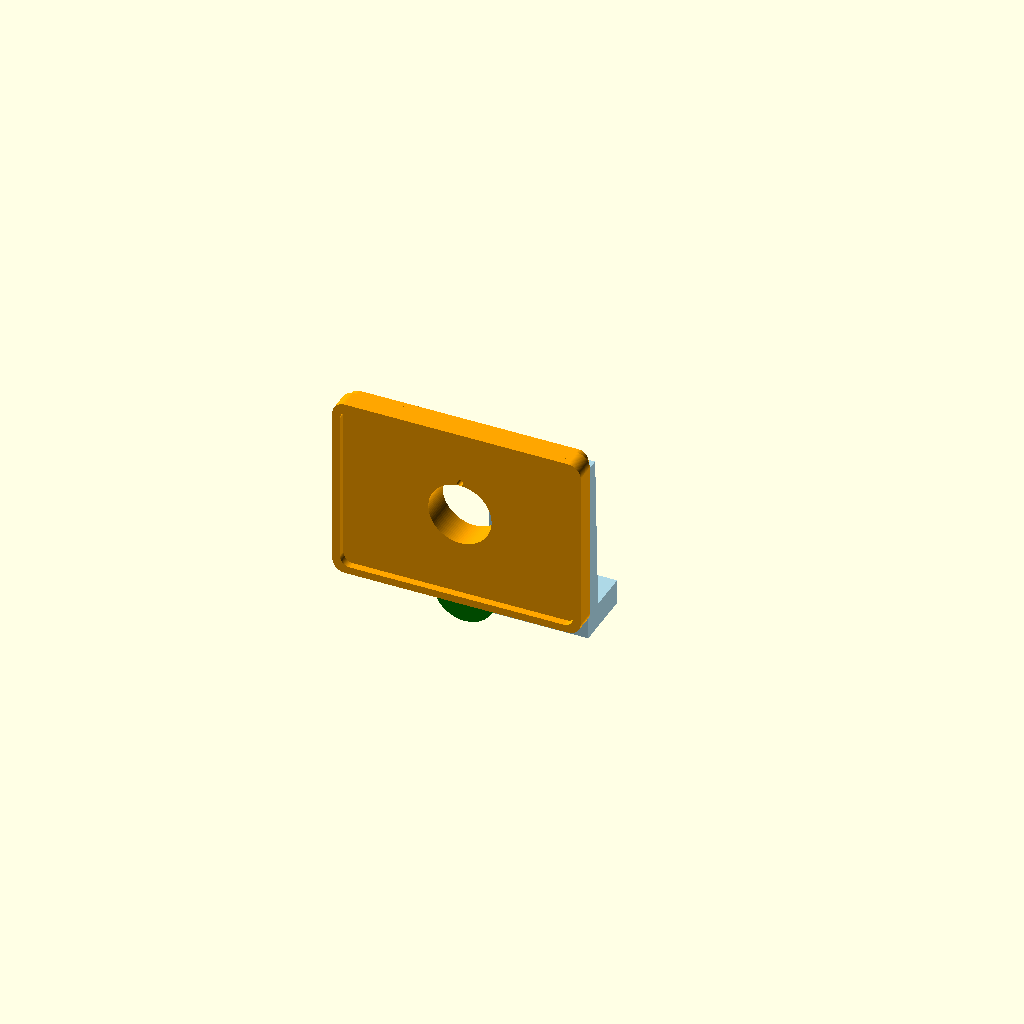
Cell 1 — every parameter at its default value.
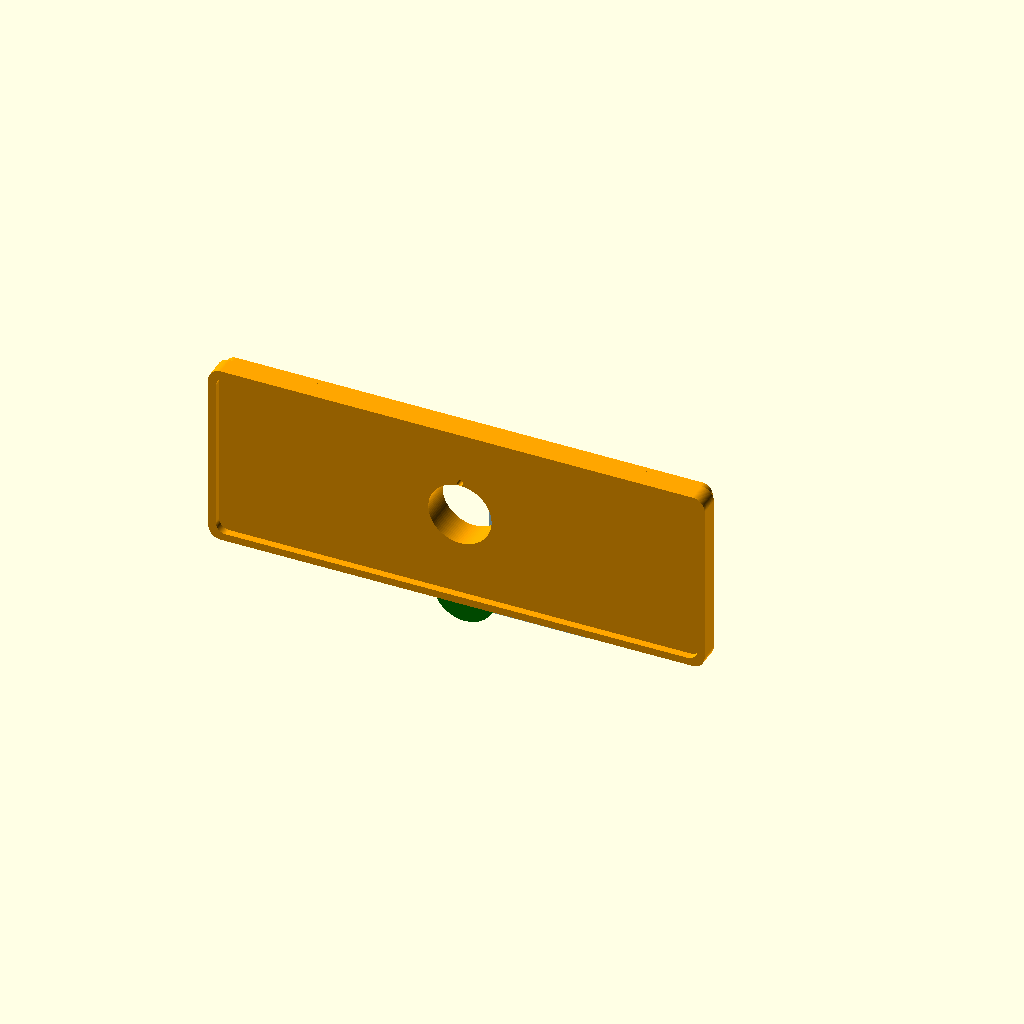
Cell 2: table_width = 400 (everything else at default).
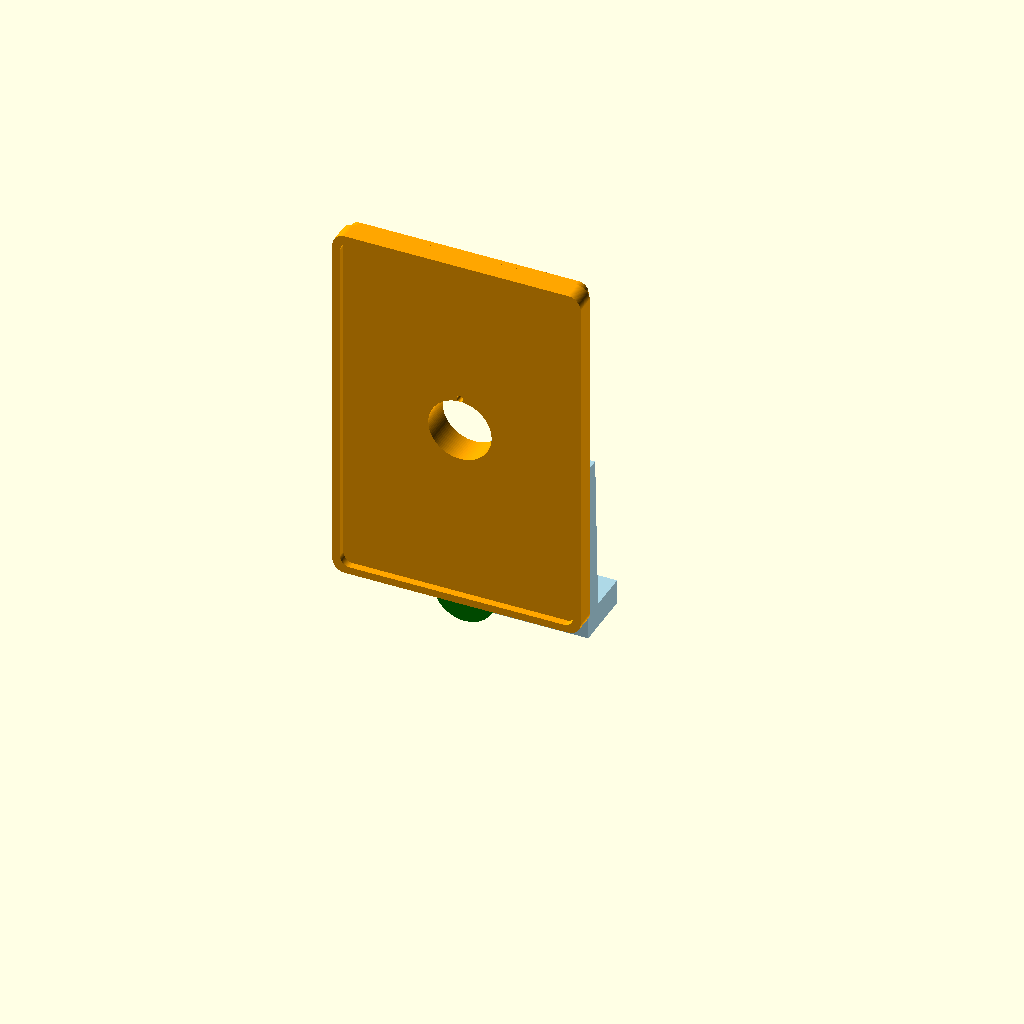
Cell 3: table_depth = 300 (everything else at default).
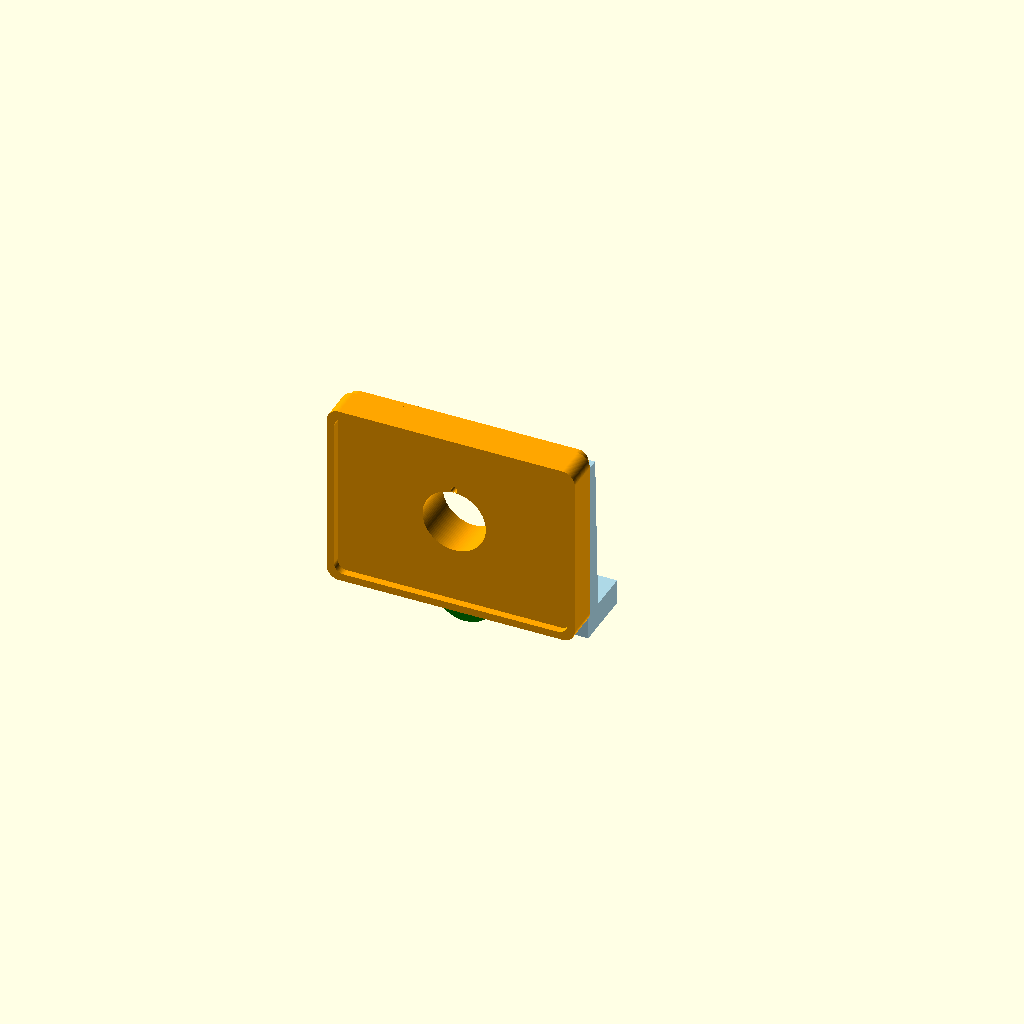
Cell 4: table_thickness = 20 (everything else at default).
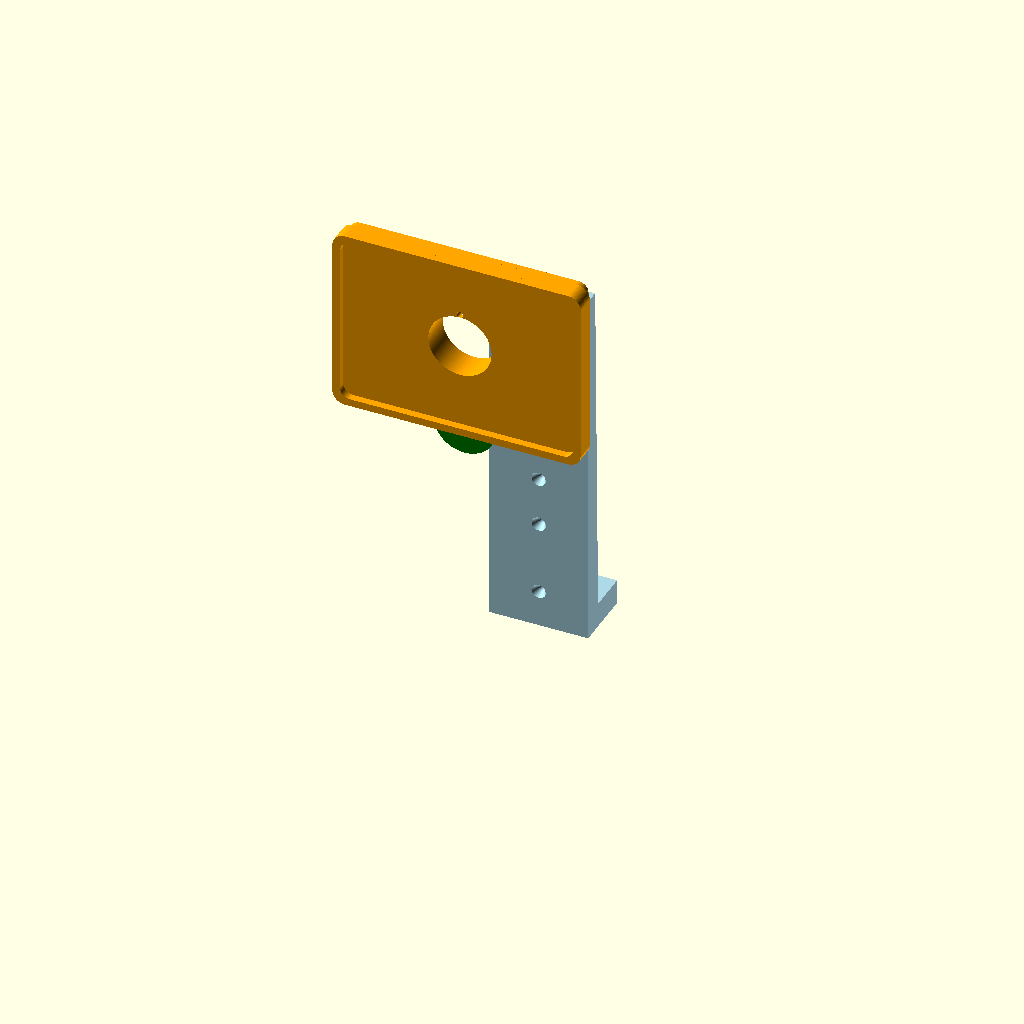
Cell 5 — wall_bracket_height set to 300, the other parameters unchanged.
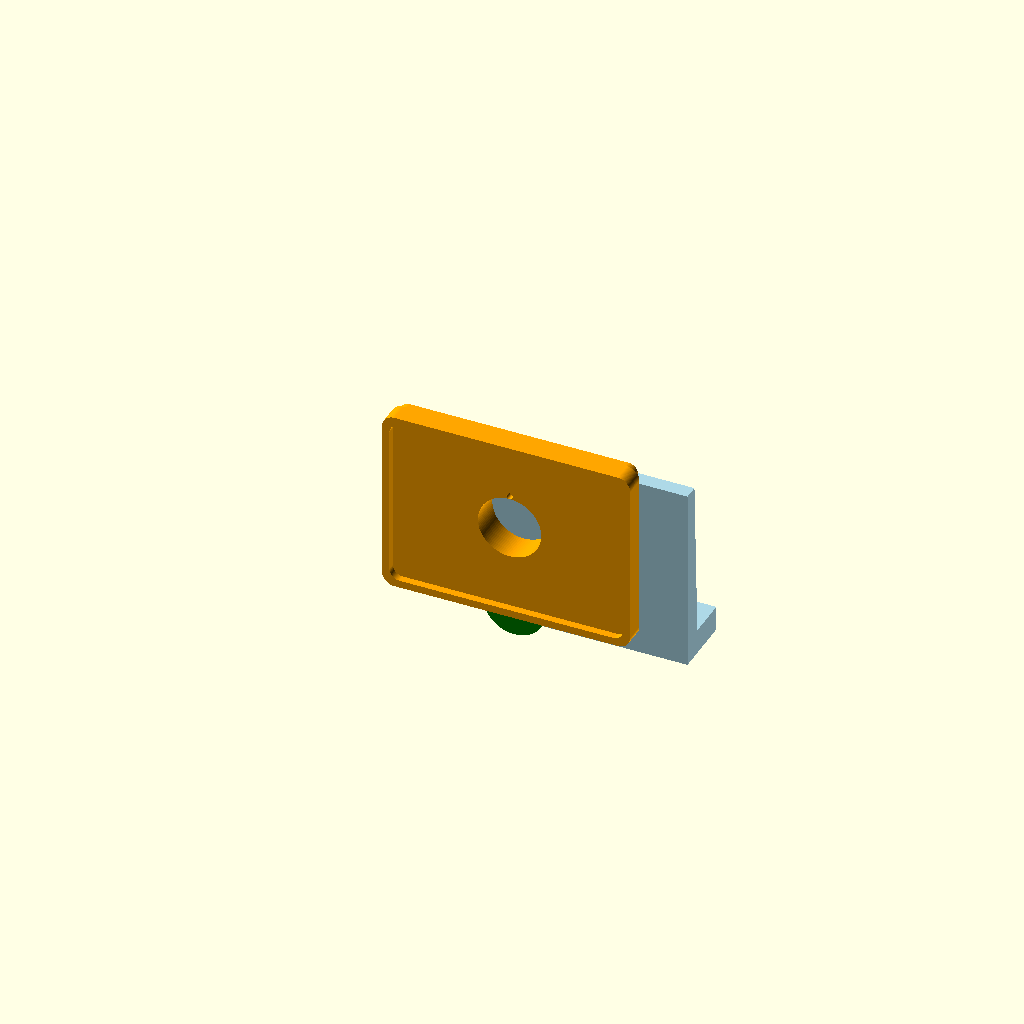
Cell 6 — wall_bracket_width set to 160, the other parameters unchanged.
One fixed orthographic camera (rotation 55°, 0°, 25°; colour scheme Cornfield) for every cell.
OpenSCAD source file original/wall_swivel_table.scad:
// Wall-Mounted Swivel Table Design - IMPROVED VERSION
// Designed for 3D printing on Bambu P2S (240x256mm build plate)
// Material: PETG or PLA (PETG recommended for strength)

// Global parameters
$fn = 100; // Smooth circles

// Dimensions (in mm)
table_width = 200;
table_depth = 150;
table_thickness = 10; // Increased from 8mm for more strength

wall_bracket_height = 150;
wall_bracket_width = 80;
wall_bracket_thickness = 12; // Increased from 10mm for more strength

swivel_post_diameter = 25;
swivel_post_height = 120;
swivel_bearing_diameter = 28; // Slightly larger for bearing sleeve
swivel_bearing_clearance = 0.25; // Tighter tolerance for better friction

// Mounting hardware holes
screw_hole_diameter = 5; // For M4 screws
wall_screw_positions = [
    [0, 30],
    [0, 90],
    [0, 130]
];

// Toggle for which part to print
print_part = "all"; // Options: "all", "wall_bracket", "swivel_post", "table_top", "bearing_sleeve", "friction_washer"

// Helper module for rounded rectangle
module rounded_rect(width, depth, height, radius) {
    hull() {
        translate([radius, radius, 0])
            cylinder(h=height, r=radius);
        translate([width-radius, radius, 0])
            cylinder(h=height, r=radius);
        translate([radius, depth-radius, 0])
            cylinder(h=height, r=radius);
        translate([width-radius, depth-radius, 0])
            cylinder(h=height, r=radius);
    }
}

// Wall mounting bracket - IMPROVED with better reinforcement
module wall_bracket() {
    difference() {
        union() {
            // Main bracket plate - thicker at the base
            hull() {
                cube([wall_bracket_width, wall_bracket_thickness, wall_bracket_height]);
                translate([0, 0, 0])
                    cube([wall_bracket_width, wall_bracket_thickness + 5, 20]);
            }

            // Stronger reinforcement ribs with triangular bracing
            for (y = [25:35:wall_bracket_height-25]) {
                translate([wall_bracket_width/2 - 15, wall_bracket_thickness, y])
                    rotate([0, 0, 0])
                        linear_extrude(height=3)
                            polygon([[0,0], [30,0], [15,25]]);
            }

            // Thicker bottom support base
            translate([0, 0, 0])
                cube([wall_bracket_width, 50, 20]);

            // Swivel post socket with enhanced support
            translate([wall_bracket_width/2, wall_bracket_thickness + 25, wall_bracket_height - 40])
                rotate([90, 0, 0]) {
                    difference() {
                        cylinder(h=35, d=swivel_bearing_diameter + 10);
                        // Bearing socket hole
                        translate([0, 0, -1])
                            cylinder(h=37, d=swivel_bearing_diameter + swivel_bearing_clearance);
                    }
                }

            // Additional support struts for swivel socket
            translate([wall_bracket_width/2, wall_bracket_thickness, wall_bracket_height - 60])
                rotate([0, 0, 0])
                    linear_extrude(height=5)
                        polygon([[-15,0], [15,0], [20,20], [-20,20]]);
        }

        // Wall mounting screw holes
        for (pos = wall_screw_positions) {
            translate([wall_bracket_width/2 + pos[0], -1, pos[1]])
                rotate([-90, 0, 0])
                    cylinder(h=wall_bracket_thickness + 10, d=screw_hole_diameter);
            // Countersink for flat head screws
            translate([wall_bracket_width/2 + pos[0], -1, pos[1]])
                rotate([-90, 0, 0])
                    cylinder(h=7, d1=screw_hole_diameter*2.5, d2=screw_hole_diameter);
        }
    }
}

// Swivel post (attaches to table, rotates in bearing) - IMPROVED
module swivel_post() {
    union() {
        // Main rotating post - tapered for easier insertion
        cylinder(h=swivel_post_height, d1=swivel_bearing_diameter - swivel_bearing_clearance*2 - 0.5,
                 d2=swivel_bearing_diameter - swivel_bearing_clearance*2);

        // Friction rings for smooth but controlled rotation - adjusted spacing
        for (z = [5, 20, 40, 60, 80, 100, 115]) {
            translate([0, 0, z])
                cylinder(h=1.5, d=swivel_bearing_diameter - swivel_bearing_clearance*0.5);
        }

        // Thicker table mounting plate at top
        translate([0, 0, swivel_post_height])
            cylinder(h=10, d=swivel_post_diameter + 25);

        // Stronger reinforcement ribs on mounting plate
        for (angle = [0:45:315]) {
            rotate([0, 0, angle])
                hull() {
                    translate([-2, 0, swivel_post_height])
                        cube([4, swivel_post_diameter/2 + 12, 10]);
                    translate([-4, swivel_post_diameter/2 + 8, swivel_post_height])
                        cube([8, 2, 10]);
                }
        }

        // Center reinforcement cone
        translate([0, 0, swivel_post_height - 15])
            cylinder(h=15, d1=swivel_bearing_diameter - swivel_bearing_clearance*2,
                     d2=swivel_post_diameter + 25);
    }
}

// Bearing sleeve (provides smooth rotation) - IMPROVED
module bearing_sleeve() {
    difference() {
        cylinder(h=33, d=swivel_bearing_diameter + swivel_bearing_clearance*2);
        translate([0, 0, -1])
            cylinder(h=35, d=swivel_bearing_diameter - swivel_bearing_clearance*0.8);

        // Grease channels for lubrication
        for (angle = [0:90:270]) {
            rotate([0, 0, angle])
                translate([swivel_bearing_diameter/2 - 1, -0.5, 5])
                    cube([2, 1, 23]);
        }
    }
}

// Friction washer for adjustable tension
module friction_washer() {
    difference() {
        cylinder(h=2, d=swivel_bearing_diameter + 3);
        translate([0, 0, -1])
            cylinder(h=4, d=swivel_bearing_diameter - swivel_bearing_clearance*2 + 0.5);
    }
}

// Table top - IMPROVED with better reinforcement
module table_top() {
    difference() {
        union() {
            // Main table surface with rounded corners
            rounded_rect(table_width, table_depth, table_thickness, 10);

            // Raised edge for items not to fall off
            difference() {
                rounded_rect(table_width, table_depth, table_thickness + 6, 10);
                translate([6, 6, -1])
                    rounded_rect(table_width - 12, table_depth - 12, table_thickness + 8, 8);
            }

            // Enhanced reinforcement structure underneath
            translate([0, 0, -15]) {
                // Cross bracing - thicker and taller
                translate([table_width/2 - 4, 10, 0])
                    cube([8, table_depth - 20, 15]);
                translate([10, table_depth/2 - 4, 0])
                    cube([table_width - 20, 8, 15]);

                // Perimeter reinforcement frame
                difference() {
                    rounded_rect(table_width - 8, table_depth - 8, 10, 8);
                    translate([6, 6, -1])
                        rounded_rect(table_width - 20, table_depth - 20, 12, 6);
                }
            }

            // Central mounting boss
            translate([table_width/2, table_depth/2, -15])
                cylinder(h=15, d=swivel_post_diameter + 30);
        }

        // Mounting hole for swivel post
        translate([table_width/2, table_depth/2, -16])
            cylinder(h=table_thickness + 17, d=swivel_post_diameter + 26);

        // Screw holes to attach to swivel post mounting plate
        for (angle = [0:45:315]) {
            rotate([0, 0, angle])
                translate([table_width/2, table_depth/2 + 28, -16])
                    cylinder(h=table_thickness + 17, d=screw_hole_diameter);
        }
    }
}

// Assembly view
module assembly() {
    // Wall bracket
    color("lightblue")
        wall_bracket();

    // Bearing sleeve in bracket
    color("gray")
        translate([wall_bracket_width/2, wall_bracket_thickness - 10, wall_bracket_height - 40])
            rotate([90, 0, 0])
                bearing_sleeve();

    // Swivel post
    color("green")
        translate([wall_bracket_width/2, wall_bracket_thickness - 10, wall_bracket_height - 40])
            rotate([90, 0, 0])
                swivel_post();

    // Table top
    color("orange")
        translate([wall_bracket_width/2 - table_width/2,
                   wall_bracket_thickness - 10 - swivel_post_height - 8,
                   wall_bracket_height - 40])
            rotate([90, 0, 0])
                table_top();
}

// Render the selected part
if (print_part == "all") {
    assembly();
} else if (print_part == "wall_bracket") {
    wall_bracket();
} else if (print_part == "swivel_post") {
    swivel_post();
} else if (print_part == "table_top") {
    table_top();
} else if (print_part == "bearing_sleeve") {
    bearing_sleeve();
} else if (print_part == "friction_washer") {
    friction_washer();
}
Customizer parameters (derived from the source; name, type, default, range or options):
table_width: number, default 200
table_depth: number, default 150
table_thickness: number, default 10
wall_bracket_height: number, default 150
wall_bracket_width: number, default 80
wall_bracket_thickness: number, default 12
swivel_post_diameter: number, default 25
swivel_post_height: number, default 120
swivel_bearing_diameter: number, default 28
swivel_bearing_clearance: number, default 0.25
screw_hole_diameter: number, default 5
print_part: string, default "all"
